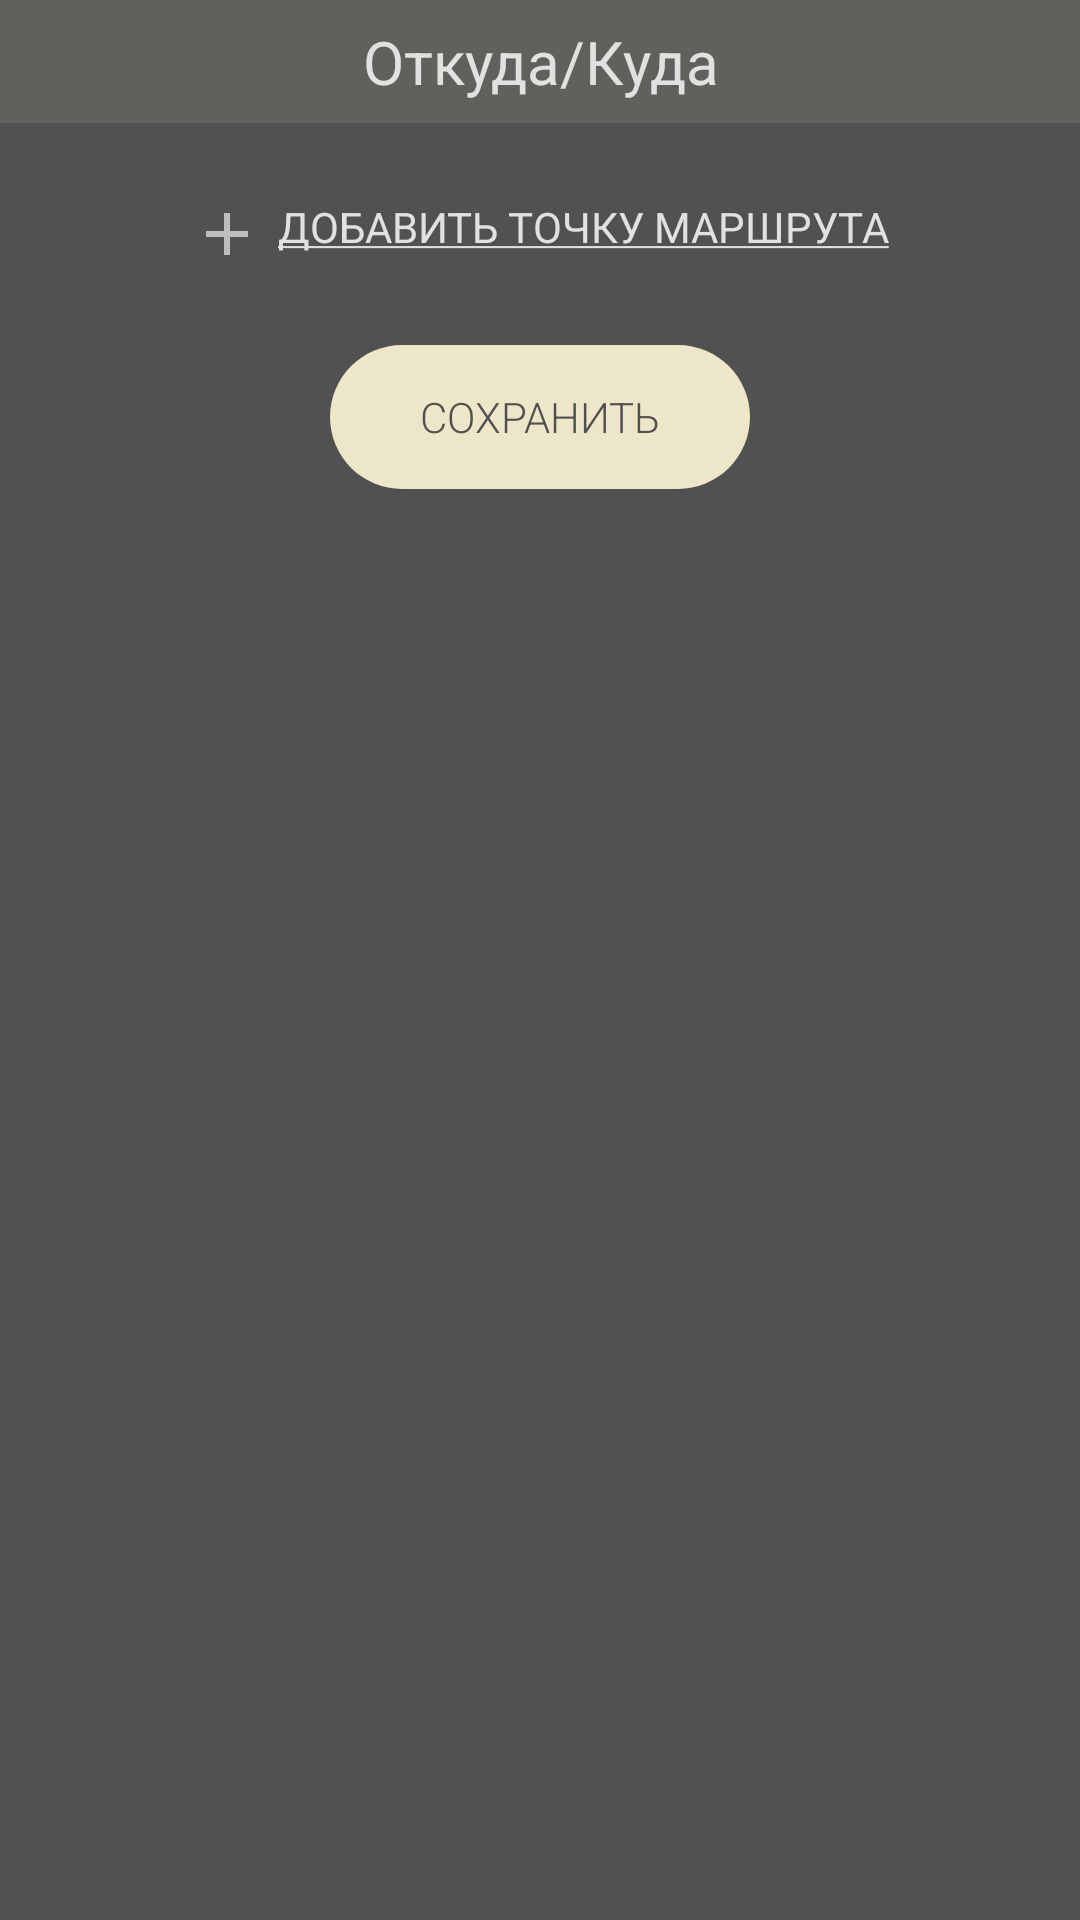

Here is an Android app screen rendered from its layout file. Give the layout XML and the strings, colors and styles it references.
<!-- AndroidManifest.xml: application theme AppTheme -->
<!-- res/layout/dialog_input_addresses.xml -->
<?xml version="1.0" encoding="utf-8"?>
<layout xmlns:android="http://schemas.android.com/apk/res/android">

    <LinearLayout
        android:layout_width="match_parent"
        android:layout_height="wrap_content"
        android:orientation="vertical"
        android:background="@color/grey.dark">

        <android.support.v7.widget.AppCompatTextView
            android:layout_width="match_parent"
            android:layout_height="wrap_content"
            android:background="@color/grey.light"
            android:textColor="@color/white.light"
            android:text="@string/view_text_from_to"
            android:textSize="20sp"
            android:gravity="center"
            android:paddingTop="7dp"
            android:paddingBottom="7dp"/>

        <LinearLayout
            android:id="@+id/addressesContainer"
            android:layout_width="match_parent"
            android:layout_height="wrap_content"
            android:layout_marginTop="25dp"
            android:layout_marginRight="25dp"
            android:layout_marginLeft="25dp"
            android:layout_gravity="center_horizontal"
            android:orientation="vertical"/>

        <android.support.v7.widget.AppCompatTextView
            android:id="@+id/btnAddPoint"
            android:layout_width="wrap_content"
            android:layout_height="wrap_content"
            android:textColor="@color/white.light"
            android:text="@string/view_text_add_point_of_trip"
            android:textSize="14sp"
            android:drawableStart="@drawable/ic_add"
            android:drawablePadding="5dp"
            android:layout_gravity="center_horizontal"
            android:layout_marginBottom="25dp"/>

        <android.support.v7.widget.AppCompatButton
            android:id="@+id/btnSave"
            android:layout_width="wrap_content"
            android:layout_height="wrap_content"
            android:layout_gravity="center_horizontal"
            android:layout_marginBottom="25dp"
            android:minWidth="140dp"
            android:text="@string/view.text.save"
            android:textSize="@dimen/text_size_body_1"
            style="@style/AppTheme.Button.PrimaryLight"/>

    </LinearLayout>

</layout>
<!-- resources referenced by this layout -->
<resources>
  <color name="grey.dark">#515151</color>
  <color name="grey.light">#61605d</color>
  <color name="white.light">#e1e1e1</color>
  <dimen name="text_size_body_1">14sp</dimen>
  <!-- drawable ic_add (drawable) -->
  <vector android:height="24dp" android:tint="#BEBEBE"
      android:viewportHeight="24.0" android:viewportWidth="24.0"
      android:width="24dp" xmlns:android="http://schemas.android.com/apk/res/android">
      <path android:fillColor="#BCBCBC" android:pathData="M19,13h-6v6h-2v-6H5v-2h6V5h2v6h6v2z"/>
  </vector>
  <string name="view.text.save">Сохранить</string>
  <string name="view_text_add_point_of_trip"><u>ДОБАВИТЬ ТОЧКУ МАРШРУТА</u></string>
  <string name="view_text_from_to">Откуда/Куда</string>
  <style name="AppTheme.Button.PrimaryLight" parent="AppTheme.Button">
          <item name="android:background">@drawable/btn_primary_light</item>
          <item name="android:textColor">@color/colorAccent</item>
      </style>
  <style name="AppTheme" parent="Theme.AppCompat.Light.NoActionBar">
          
          <item name="colorPrimary">@color/colorPrimary</item>
          <item name="colorPrimaryDark">@color/colorPrimaryDark</item>
          <item name="colorAccent">@color/colorAccent</item>
          
          <item name="android:textAppearance">@style/AppTextAppearance</item>
          <item name="android:textAppearanceButton">@style/AppTextAppearance.Button</item>
          
          
      </style>
  <style name="AppTheme.Button" parent="Widget.AppCompat.Button.Borderless">
          <item name="android:paddingRight">@dimen/margin_half_plus</item>
          <item name="android:paddingLeft">@dimen/margin_half_plus</item>
      </style>
  <!-- drawable btn_primary_light (drawable) -->
  <?xml version="1.0" encoding="utf-8"?>
  <selector xmlns:android="http://schemas.android.com/apk/res/android">
      <item>
          <shape android:shape="rectangle" android:padding="10dp">
              <solid android:color="@color/btnPrimaryLight" />
              <corners android:radius="30dp"/>
          </shape>
      </item>
  </selector>
  <color name="colorAccent">#505050</color>
  <color name="colorPrimary">#FFEB7F</color>
  <color name="colorPrimaryDark">#D7B942</color>
  <style name="AppTextAppearance">
          <item name="android:textColor">@color/textColorPrimary</item>
          <item name="android:fontFamily" tools:ignore="NewApi">sans-serif-light</item>
          <item name="android:textStyle">normal</item>
      </style>
  <style name="AppTextAppearance.Button" parent="TextAppearance.AppCompat.Button">
          <item name="android:textSize">@dimen/text_size_subheading</item>
          <item name="android:fontFamily" tools:ignore="NewApi">sans-serif-light</item>
      </style>
  <dimen name="margin_half_plus">12dp</dimen>
  <color name="btnPrimaryLight">#EEE6C9</color>
  <color name="textColorPrimary">#3F3F3F</color>
  <dimen name="text_size_subheading">16sp</dimen>
</resources>
